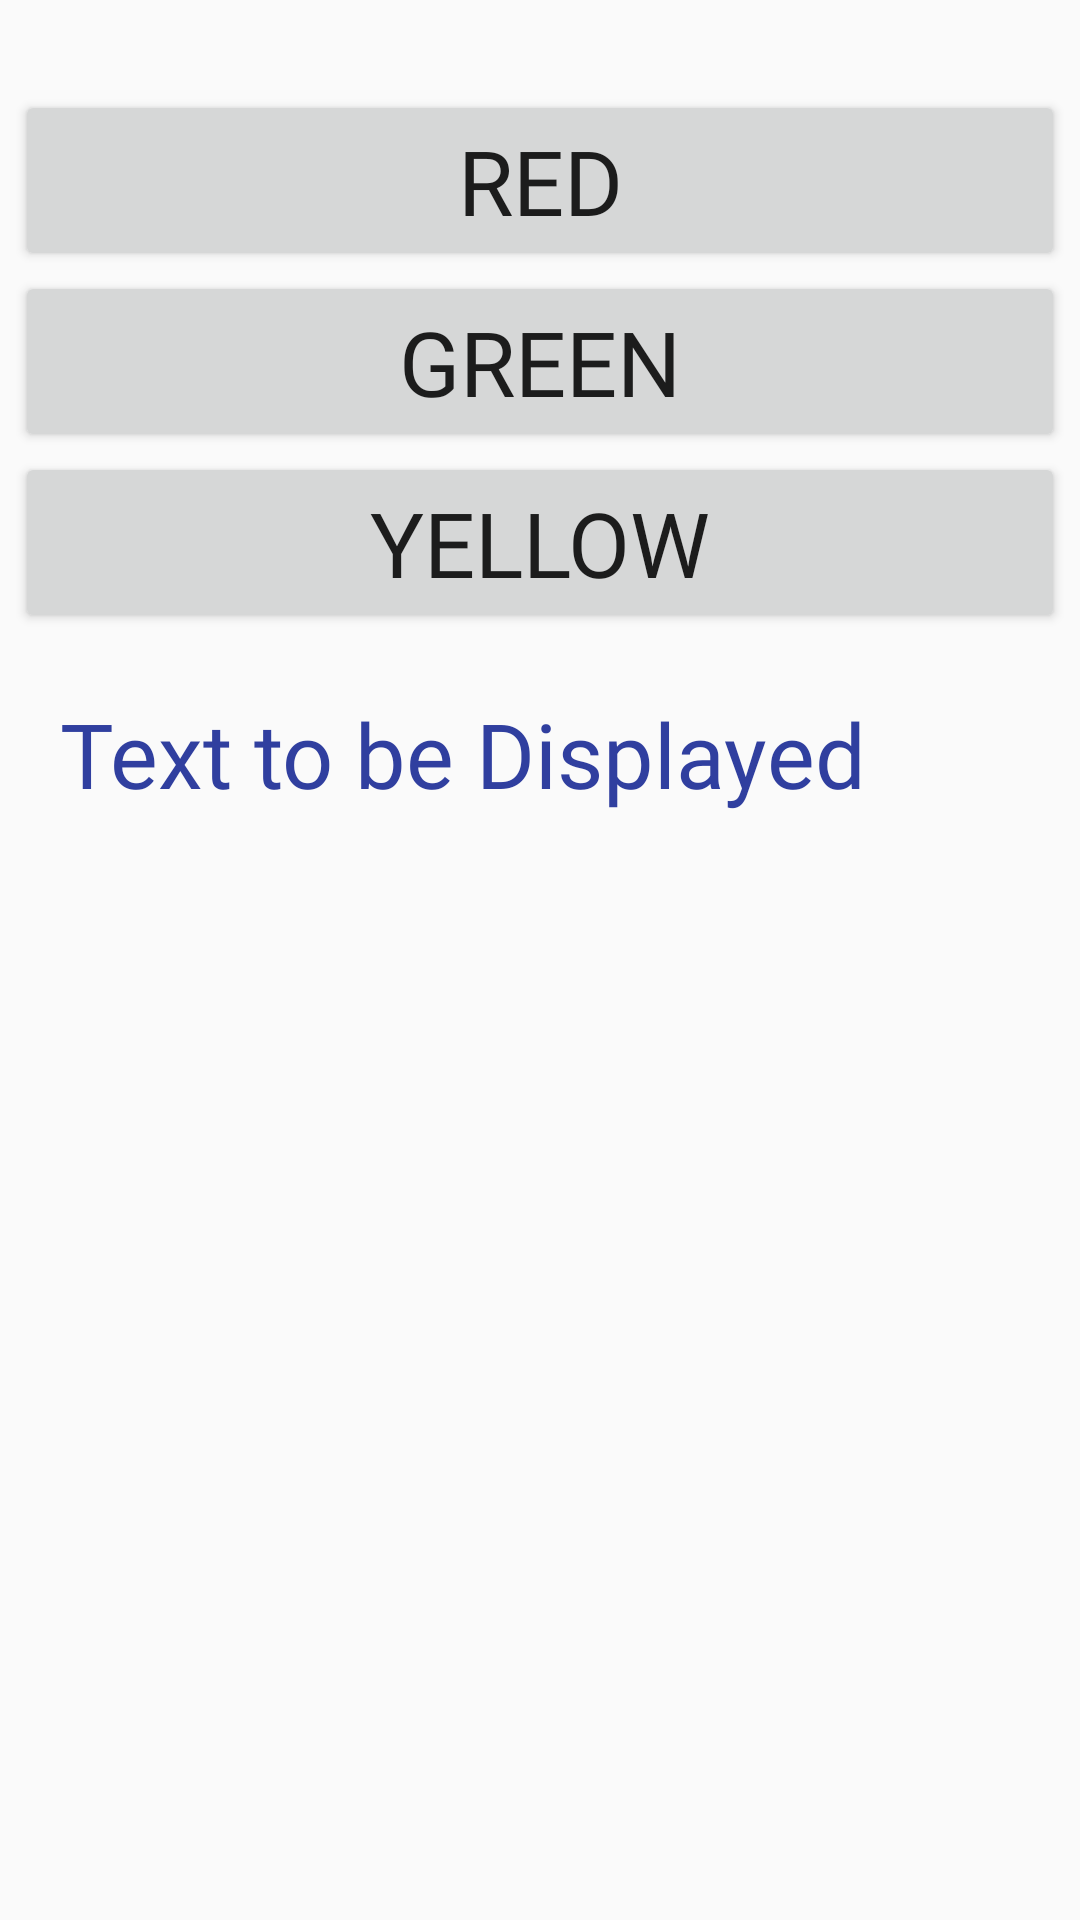

Produce the Android XML layout that renders to this screen, including the resource entries it uses.
<!-- AndroidManifest.xml: application theme AppTheme -->
<!-- res/layout/fragment_ex1b.xml -->
<RelativeLayout xmlns:android="http://schemas.android.com/apk/res/android"
    xmlns:tools="http://schemas.android.com/tools"
    android:layout_width="match_parent"
    android:layout_height="match_parent"
    tools:context="com.example.sai_h.labex.ex1b">
    <Button
        android:id="@+id/red"
        android:layout_width="350dp"
        android:layout_height="wrap_content"
        android:layout_centerHorizontal="true"
        android:layout_marginTop="30dp"
        android:text="Red"
        android:fontFamily="@font/alegreya_sans"
        android:textSize="30sp"/>
    <Button
        android:id="@+id/green"
        android:layout_width="350dp"
        android:layout_height="wrap_content"
        android:layout_centerHorizontal="true"
        android:text="green"
        android:layout_below="@+id/red"
        android:fontFamily="@font/alegreya_sans"
        android:textSize="30sp"/>
    <Button
        android:id="@+id/yellow"
        android:layout_width="350dp"
        android:layout_height="wrap_content"
        android:layout_centerHorizontal="true"
        android:text="Yellow"
        android:layout_below="@+id/green"
        android:fontFamily="@font/alegreya_sans"
        android:textSize="30sp"/>
    <TextView
        android:layout_width="match_parent"
        android:layout_height="wrap_content"
        android:text="Text to be Displayed"
        android:fontFamily="@font/alegreya_sans"
        android:textSize="30sp"
        android:layout_below="@+id/yellow"
        android:layout_margin="20dp"
        android:id="@+id/txt"
        android:textColor="@color/colorPrimaryDark"/>
</RelativeLayout>
<!-- resources referenced by this layout -->
<resources>
  <color name="colorPrimaryDark">#303F9F</color>
  <style name="AppTheme" parent="Theme.AppCompat.Light.NoActionBar">
          
          <item name="colorPrimary">@color/colorAccent</item>
          <item name="colorPrimaryDark">@color/colorAccent</item>
          <item name="colorAccent">@color/colorAccent</item>
      </style>
  <color name="colorAccent">#5fd685</color>
</resources>
